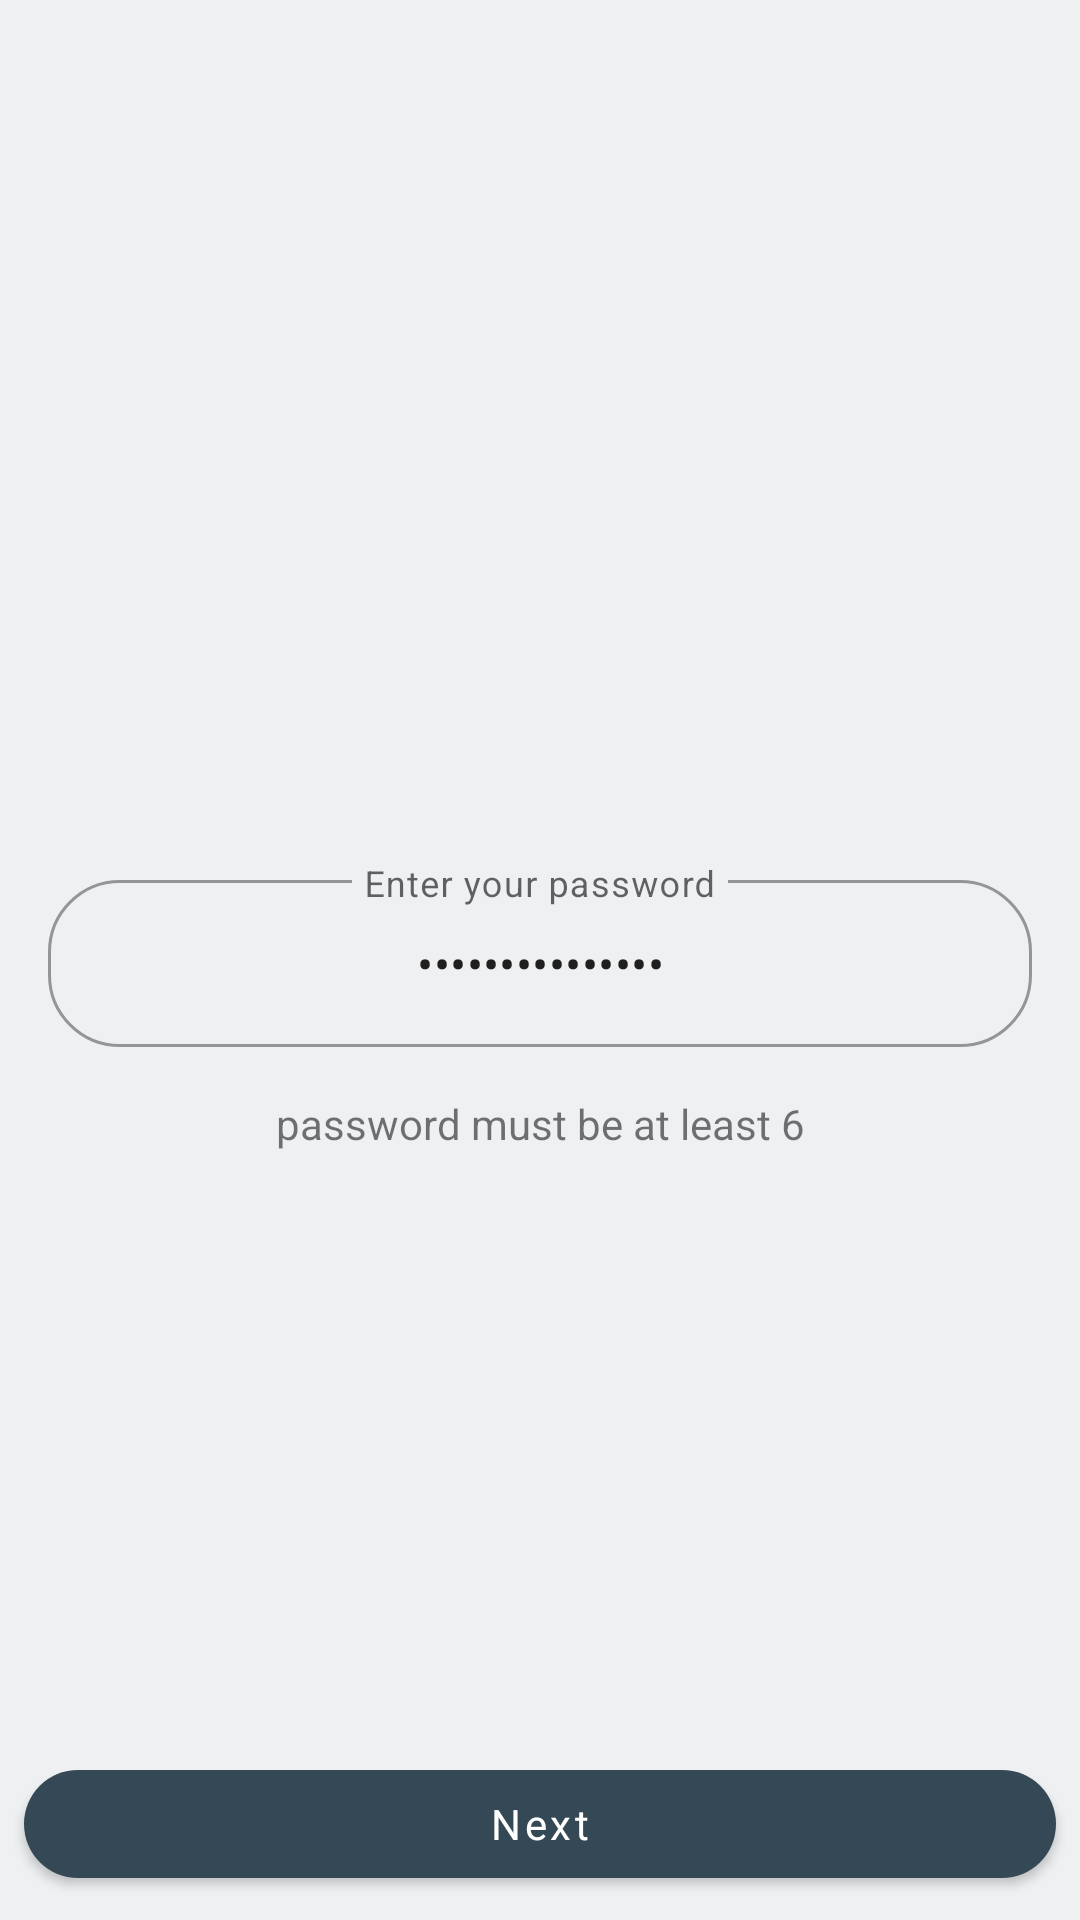

The Android layout XML behind this screen, and the referenced resources:
<!-- AndroidManifest.xml: application theme Theme.Konum.DayNight -->
<!-- res/layout/fragment_password.xml -->
<?xml version="1.0" encoding="utf-8"?>
<layout xmlns:android="http://schemas.android.com/apk/res/android"
    xmlns:app="http://schemas.android.com/apk/res-auto"
    >

  <data>

    <variable
        name="viewModel"
        type="com.tuga.konum.view.ui.signup.password.PasswordViewModel"
        />
  </data>

  <androidx.constraintlayout.widget.ConstraintLayout
      android:layout_width="match_parent"
      android:layout_height="match_parent"
      >

    <com.google.android.material.textfield.TextInputLayout
        style="@style/Widget.MaterialComponents.TextInputLayout.OutlinedBox"
        android:layout_width="match_parent"
        android:layout_height="wrap_content"
        app:layout_constraintBottom_toTopOf="@id/passwordDescription"
        >
      <com.google.android.material.textfield.TextInputEditText
          android:id="@+id/edtPassword"
          android:layout_width="match_parent"
          android:layout_height="wrap_content"
          android:layout_margin="16dp"
          android:gravity="center"
          android:hint="@string/enter_your_password"
          android:importantForAutofill="no"
          android:inputType="textPassword"
          android:maxLength="15"
          android:selectAllOnFocus="true"
          android:singleLine="true"
          android:text="@={viewModel.password}"
          />

    </com.google.android.material.textfield.TextInputLayout>

    <TextView
        android:id="@+id/passwordDescription"
        android:layout_width="match_parent"
        android:layout_height="wrap_content"
        android:layout_marginLeft="16dp"
        android:layout_marginRight="16dp"
        android:layout_marginBottom="200dp"
        android:text="@string/password_description_text"
        android:textAlignment="center"
        app:layout_constraintBottom_toTopOf="@+id/btnPasswordNext"
        />

    <com.google.android.material.button.MaterialButton
        android:id="@+id/btnPasswordNext"
        style="@style/signupExtendedButton"
        android:layout_width="match_parent"
        android:layout_height="wrap_content"
        android:enabled="@{viewModel.isPasswordCorrect}"
        android:onClick="@{() -> viewModel.passwordNextOnClick()}"
        android:text="@string/next"
        app:layout_constraintBottom_toBottomOf="parent"
        app:layout_constraintEnd_toEndOf="parent"
        app:layout_constraintStart_toStartOf="parent"
        />
  </androidx.constraintlayout.widget.ConstraintLayout>

</layout>
<!-- resources referenced by this layout -->
<resources>
  <string name="enter_your_password">Enter your password</string>
  <string name="next">Next</string>
  <string name="password_description_text">password must be at least 6</string>
  <style name="signupExtendedButton">
      <item name="android:layout_margin">8dp</item>
    </style>
  <style name="Theme.Konum.DayNight" parent="Theme.Konum" />
  <color name="konum_blue_700">#344955</color>
  <color name="konum_blue_800">#232f34</color>
  <color name="konum_orange_500">#f9aa33</color>
  <color name="konum_orange_400">#f9be64</color>
  <color name="konum_blue_50">#eef0f2</color>
  <color name="konum_white_50">#ffffff</color>
  <color name="konum_red_400">#ff4c5d</color>
  <color name="konum_black_900">#000000</color>
  <color name="konum_white_50_alpha_060">#99ffffff</color>
  <color name="konum_blue_50_alpha_060">#99eef0f2</color>
  <color name="nav_bar">@color/konum_black_900_alpha_020</color>
  <style name="ShapeAppearance.Konum.SmallComponent" parent="ShapeAppearance.MaterialComponents.SmallComponent">
          <item name="cornerFamily">rounded</item>
          <item name="cornerSize">@dimen/konum_small_component_corner_radius</item>
      </style>
  <style name="ShapeAppearance.Konum.MediumComponent" parent="ShapeAppearance.MaterialComponents.MediumComponent">
          <item name="cornerFamily">rounded</item>
          <item name="cornerSize">@dimen/konum_medium_component_corner_radius</item>
      </style>
  <style name="ShapeAppearance.Konum.LargeComponent" parent="ShapeAppearance.MaterialComponents.LargeComponent">
          <item name="cornerFamily">rounded</item>
          <item name="cornerSize">@dimen/konum_large_component_corner_radius</item>
      </style>
  <style name="TextAppearance.Konum.Headline3" parent="TextAppearance.MaterialComponents.Headline3">
          <item name="fontFamily">@font/work_sans_bold</item>
          <item name="android:textColor">@color/color_on_surface_emphasis_high</item>
      </style>
  <style name="TextAppearance.Konum.Headline4" parent="TextAppearance.MaterialComponents.Headline4">
          <item name="fontFamily">@font/work_sans_bold</item>
          <item name="android:textColor">@color/color_on_surface_emphasis_high</item>
      </style>
  <style name="TextAppearance.Konum.Headline5" parent="TextAppearance.MaterialComponents.Headline5">
          <item name="fontFamily">@font/work_sans_bold</item>
          <item name="android:textColor">@color/color_on_surface_emphasis_high</item>
      </style>
  <style name="TextAppearance.Konum.Headline6" parent="TextAppearance.MaterialComponents.Headline6">
          <item name="fontFamily">@font/work_sans_medium</item>
          <item name="android:textColor">@color/color_on_surface_emphasis_high</item>
      </style>
  <style name="TextAppearance.Konum.Subtitle1" parent="TextAppearance.MaterialComponents.Subtitle1">
          <item name="fontFamily">@font/work_sans</item>
          <item name="android:textColor">@color/color_on_surface_emphasis_high</item>
      </style>
  <style name="TextAppearance.Konum.Subtitle2" parent="TextAppearance.MaterialComponents.Subtitle2">
          <item name="fontFamily">@font/work_sans_medium</item>
          <item name="android:textColor">@color/color_on_surface_emphasis_high</item>
      </style>
  <style name="TextAppearance.Konum.Caption" parent="TextAppearance.MaterialComponents.Caption">
          <item name="fontFamily">@font/work_sans</item>
          <item name="android:textColor">@color/color_on_surface_emphasis_high</item>
      </style>
  <color name="konum_black_900_alpha_020">#33000000</color>
  <dimen name="konum_small_component_corner_radius">24dp</dimen>
  <dimen name="konum_medium_component_corner_radius">0dp</dimen>
  <dimen name="konum_large_component_corner_radius">12dp</dimen>
  <dimen name="chip_icon_diameter">32dp</dimen>
</resources>
